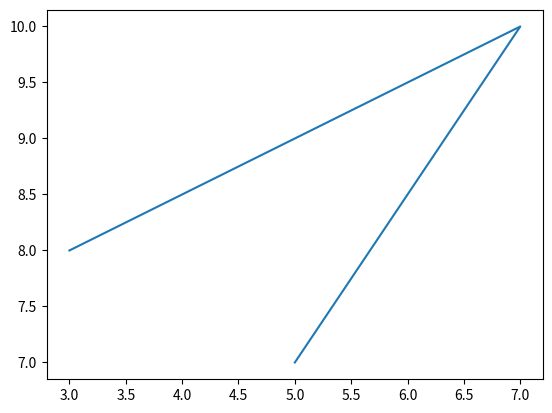

This figure's Python source:
import matplotlib.pyplot as plt

x = [3, 7, 5]

y = [8, 10, 7]

plt.plot(x, y)

plt.show()
